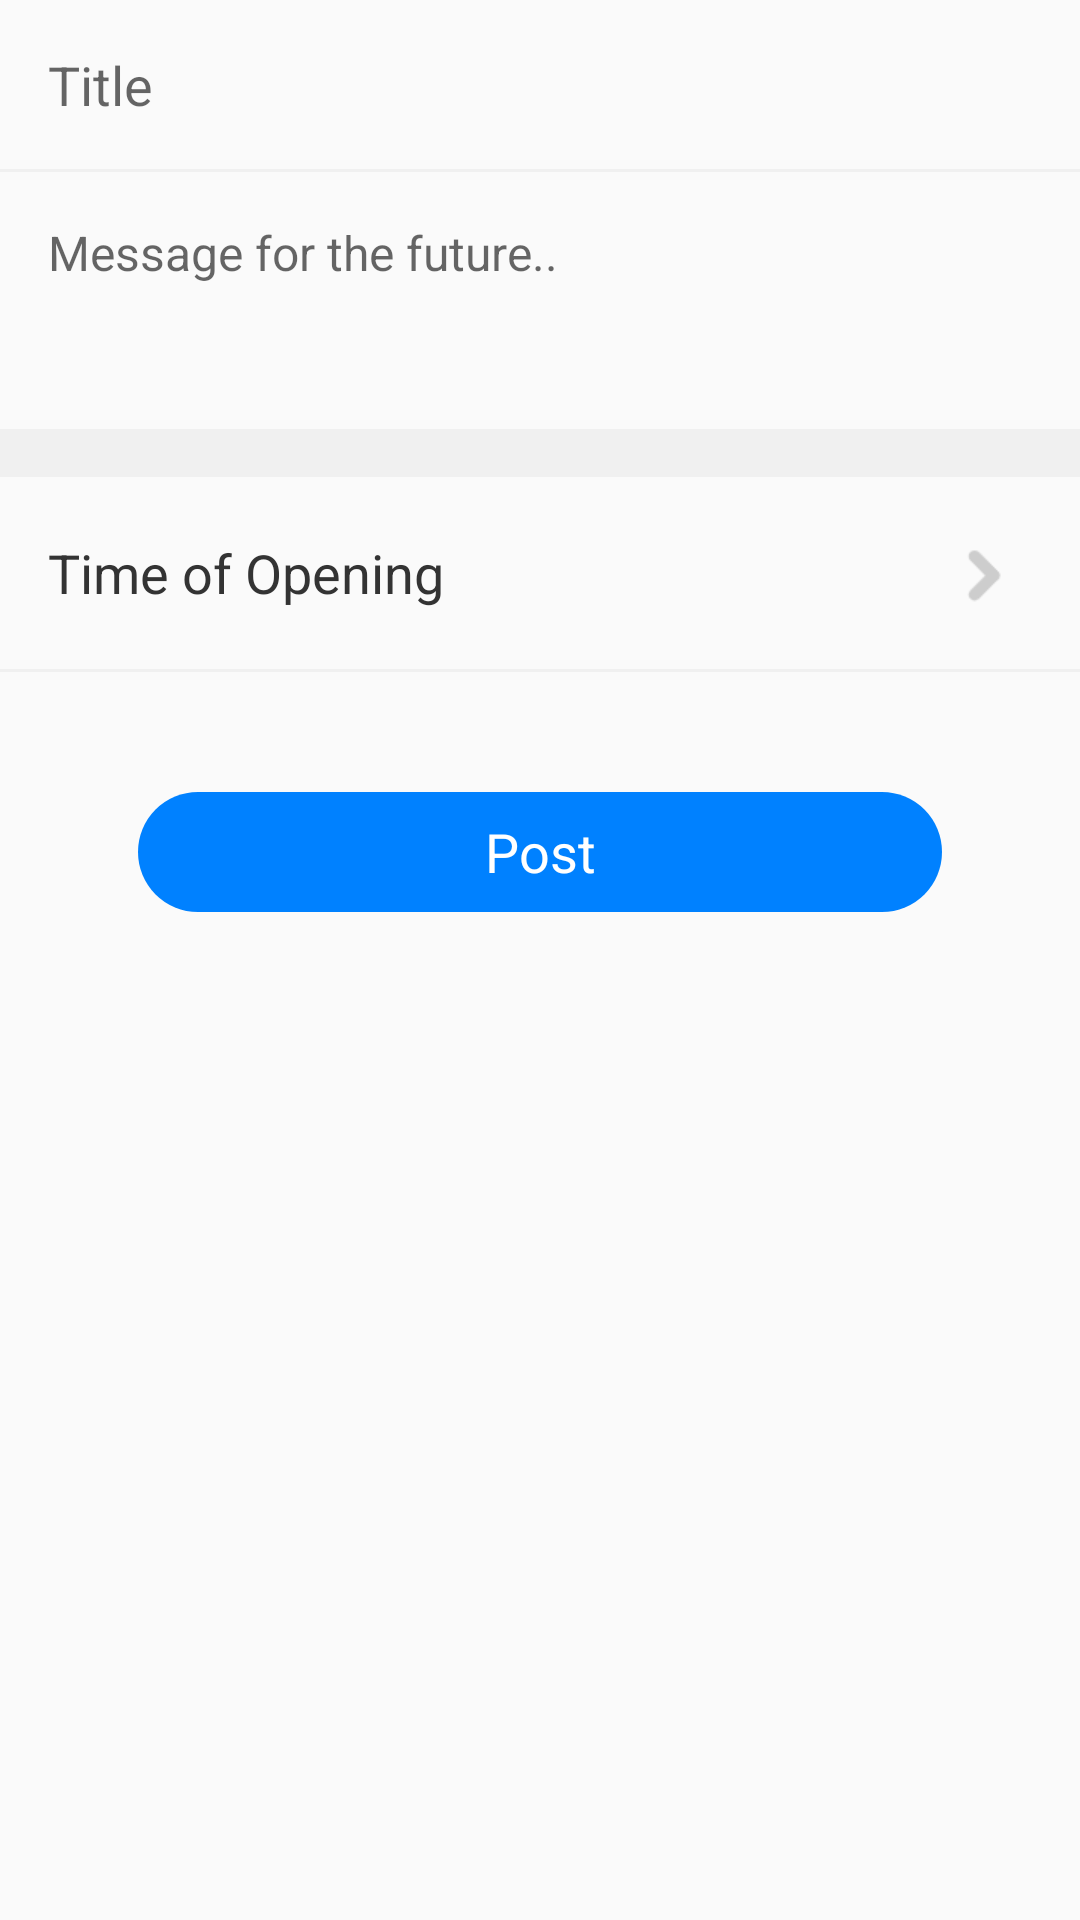

Android layout source for this screen:
<!-- AndroidManifest.xml: application theme Theme.WrongQuestions -->
<!-- res/layout/activity_edit_capsule.xml -->
<?xml version="1.0" encoding="utf-8"?>
<LinearLayout xmlns:android="http://schemas.android.com/apk/res/android"
    xmlns:app="http://schemas.android.com/apk/res-auto"
    xmlns:tools="http://schemas.android.com/tools"
    android:layout_width="match_parent"
    android:layout_height="match_parent"
    android:orientation="vertical"
    tools:context=".capsule.EditCapsuleActivity">

    <EditText
        android:id="@+id/et_title"
        android:layout_width="match_parent"
        android:layout_height="wrap_content"
        android:background="@null"
        android:padding="16dp"
        android:hint="Title"
        android:textSize="18sp"/>
    <View
        android:layout_width="match_parent"
        android:layout_height="1dp"
        android:background="#f0f0f0"/>

    <EditText
        android:id="@+id/et_content"
        android:layout_width="match_parent"
        android:layout_height="wrap_content"
        android:background="@null"
        android:padding="16dp"
        android:hint="Message for the future.."
        android:textSize="16sp"/>

    <androidx.recyclerview.widget.RecyclerView
        android:id="@+id/recycler"
        android:layout_width="match_parent"
        android:layout_height="wrap_content"
        android:layout_marginStart="16dp"
        android:layout_marginTop="16dp"
        android:overScrollMode="never" />

    <View
        android:layout_width="match_parent"
        android:layout_height="16dp"
        android:background="#f0f0f0"
        android:layout_marginTop="16sp"/>

    <RelativeLayout
        android:id="@+id/rl_date"
        android:layout_width="match_parent"
        android:layout_height="wrap_content"
        android:padding="16dp">

        <TextView
            android:id="@+id/tv_title"
            android:layout_width="wrap_content"
            android:layout_height="wrap_content"
            android:text="Time of Opening"
            android:textColor="#333"
            android:layout_centerVertical="true"
            android:textSize="18sp"/>

        <TextView
            android:id="@+id/tv_date"
            android:layout_width="wrap_content"
            android:layout_height="wrap_content"
            android:textColor="#666"
            android:layout_toRightOf="@+id/tv_title"
            android:layout_centerVertical="true"
            android:textSize="16sp"
            android:layout_marginStart="16dp"/>

        <ImageView
            android:layout_width="32dp"
            android:layout_height="32dp"
            android:src="@drawable/ic_right"
            android:layout_alignParentEnd="true"
            android:layout_centerVertical="true"/>

    </RelativeLayout>

    <View
        android:layout_width="match_parent"
        android:layout_height="1dp"
        android:background="#f0f0f0"/>


    <TextView
        android:textSize="18sp"
        android:textColor="#fff"
        android:gravity="center"
        android:id="@+id/bt_save"
        android:background="@drawable/ripple_bg_blue"
        android:layout_width="match_parent"
        android:layout_height="40dp"
        android:layout_marginLeft="46dp"
        android:layout_marginRight="46dp"
        android:layout_marginTop="40dp"
        android:text="Post" />

</LinearLayout>
<!-- resources referenced by this layout -->
<resources>
  <!-- drawable ic_right: png bitmap (drawable, 905 bytes) -->
  <!-- drawable ripple_bg_blue (drawable) -->
  <?xml version="1.0" encoding="utf-8"?>
  <ripple xmlns:android="http://schemas.android.com/apk/res/android" xmlns:sweet="http://schemas.android.com/apk/res-auto" xmlns:aapt="http://schemas.android.com/aapt"
      android:color="#ee222222">
      <item android:drawable="@drawable/btn_gradient_title_bg_blue_sharp"/>
  </ripple>
  <style name="Theme.WrongQuestions" parent="Theme.AppCompat.Light.DarkActionBar">
          
          <item name="colorPrimary">@color/purple_500</item>
          <item name="colorPrimaryVariant">@color/purple_700</item>
          <item name="colorOnPrimary">@color/white</item>
          
          <item name="colorSecondary">@color/teal_200</item>
          <item name="colorSecondaryVariant">@color/teal_700</item>
          <item name="colorOnSecondary">@color/black</item>
          
          <item name="android:statusBarColor" tools:targetApi="l">?attr/colorPrimaryVariant</item>
          
      </style>
  <!-- drawable btn_gradient_title_bg_blue_sharp (drawable) -->
  <?xml version="1.0" encoding="utf-8"?>
  <shape xmlns:android="http://schemas.android.com/apk/res/android" xmlns:sweet="http://schemas.android.com/apk/res-auto" xmlns:aapt="http://schemas.android.com/aapt" android:shape="rectangle">
      <gradient android:startColor="#0081ff" android:endColor="#0081ff" android:useLevel="true" android:angle="180" android:type="linear"/>
      <corners android:radius="150dp"/>
  </shape>
  <color name="purple_500">#FF0081ff</color>
  <color name="purple_700">#FF0081ff</color>
  <color name="white">#FFFFFFFF</color>
  <color name="teal_200">#FF03DAC5</color>
  <color name="teal_700">#FF018786</color>
  <color name="black">#FF000000</color>
</resources>
